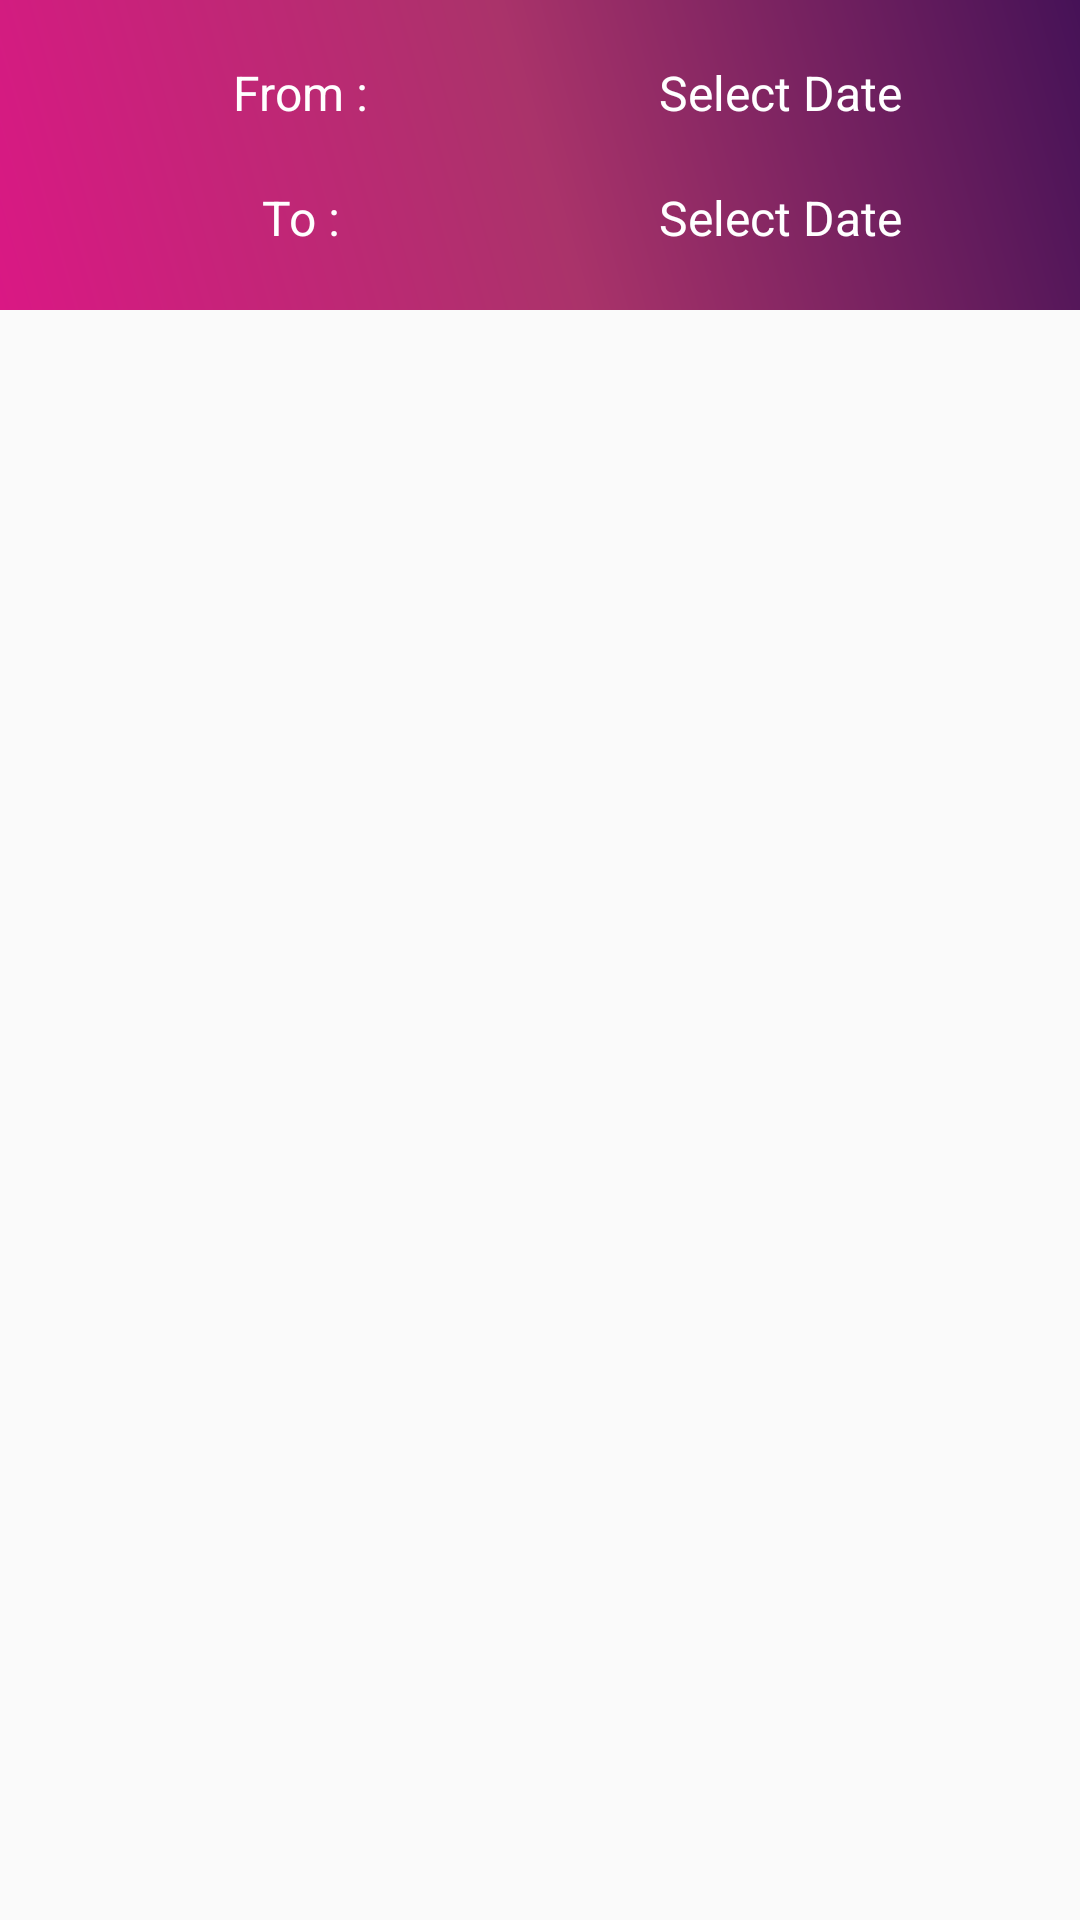

The Android layout XML behind this screen, and the referenced resources:
<!-- AndroidManifest.xml: application theme Theme.SampleProject -->
<!-- res/layout/activity_report.xml -->
<?xml version="1.0" encoding="utf-8"?>
<androidx.constraintlayout.widget.ConstraintLayout xmlns:android="http://schemas.android.com/apk/res/android"
    xmlns:app="http://schemas.android.com/apk/res-auto"
    xmlns:tools="http://schemas.android.com/tools"
    android:layout_width="match_parent"
    android:layout_height="match_parent"
    tools:context=".UI.DashBoard.MainActivity">

    <LinearLayout
        android:padding="10dp"
        android:background="@drawable/grad_splash_screen"
        android:layout_width="match_parent"
        android:orientation="vertical"
        android:layout_height="wrap_content"
        app:layout_constraintTop_toTopOf="parent">

        <LinearLayout
            android:padding="10dp"
            android:layout_width="match_parent"
            android:orientation="horizontal"
            android:layout_height="wrap_content"
            app:layout_constraintTop_toTopOf="parent">

            <TextView

                android:textSize="16dp"
                android:textColor="@color/white"
                android:text="From :"
                android:gravity="center"
                android:layout_weight="1"
                android:layout_width="50dp"
                android:layout_height="wrap_content"/>


            <TextView
                android:onClick="setDate1"
                android:textSize="16dp"
                android:textColor="@color/white"
                android:text="Select Date"
                android:gravity="center"
                android:layout_weight="1"
                android:layout_width="50dp"
                android:layout_height="wrap_content"/>



        </LinearLayout>

        <LinearLayout
            android:padding="10dp"
            android:layout_width="match_parent"
            android:orientation="horizontal"
            android:layout_height="wrap_content"
            app:layout_constraintTop_toTopOf="parent">
            <TextView
                android:textSize="16dp"
                android:textColor="@color/white"
                android:text="To :"
                android:gravity="center"
                android:layout_weight="1"
                android:layout_width="50dp"
                android:layout_height="wrap_content"/>

            <TextView
                android:onClick="setDate2"
                android:textSize="16dp"
                android:textColor="@color/white"
                android:text="Select Date"
                android:gravity="center"
                android:layout_weight="1"
                android:layout_width="50dp"
                android:layout_height="wrap_content"/>


        </LinearLayout>

    </LinearLayout>





</androidx.constraintlayout.widget.ConstraintLayout>
<!-- resources referenced by this layout -->
<resources>
  <color name="white">#FFFFFFFF</color>
  <!-- drawable grad_splash_screen (drawable-v24) -->
  <shape xmlns:android="http://schemas.android.com/apk/res/android"
      android:shape="rectangle">
      <gradient
          android:angle="45"
          android:centerColor="@color/purple_700"
          android:endColor="#461257"
          android:startColor="#DA1884"
          android:type="linear" />
  </shape>
  <style name="Theme.SampleProject" parent="Theme.AppCompat.Light.DarkActionBar">
          
          <item name="colorPrimary">@color/purple_500</item>
          <item name="colorPrimaryDark">@color/purple_700</item>
          <item name="colorAccent">@color/teal_200</item>
          
      </style>
  <color name="purple_700">#AA336A</color>
  <color name="purple_500">#FF6200EE</color>
  <color name="teal_200">#461257</color>
</resources>
